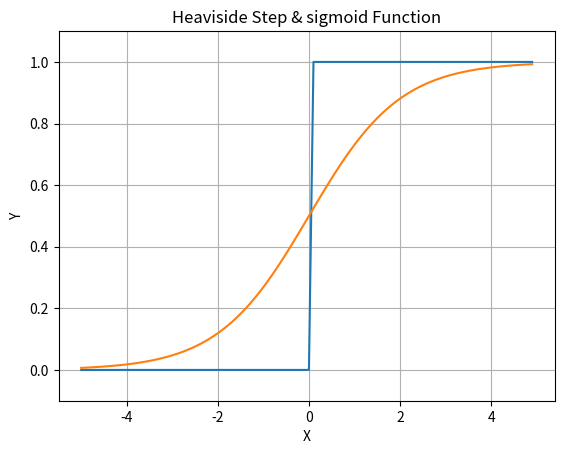

Write the Python code that produced this figure.
# -*- coding: utf-8 -*-
"""
Created on Thu Mar 26 19:55:40 2026

@author: lcarr
"""

import matplotlib.pyplot as plt
import numpy as np


def step_function(x):
    return np.array(x>0, dtype=int)

def sigmoid(x):
    return 1 / (1+ np.exp(-x))

x = np.arange(-5.0, 5.0, 0.1)

y = step_function(x)

z = np.arange(-5.0, 5.0, 0.1)

w = sigmoid(z)


plt.plot(x, y)
plt.plot(z, w)

plt.title("Heaviside Step & sigmoid Function")
plt.xlabel("X")
plt.ylabel("Y")
plt.ylim(-0.1, 1.1) # y축의 범위 지정
plt.grid()

plt.show()
    
